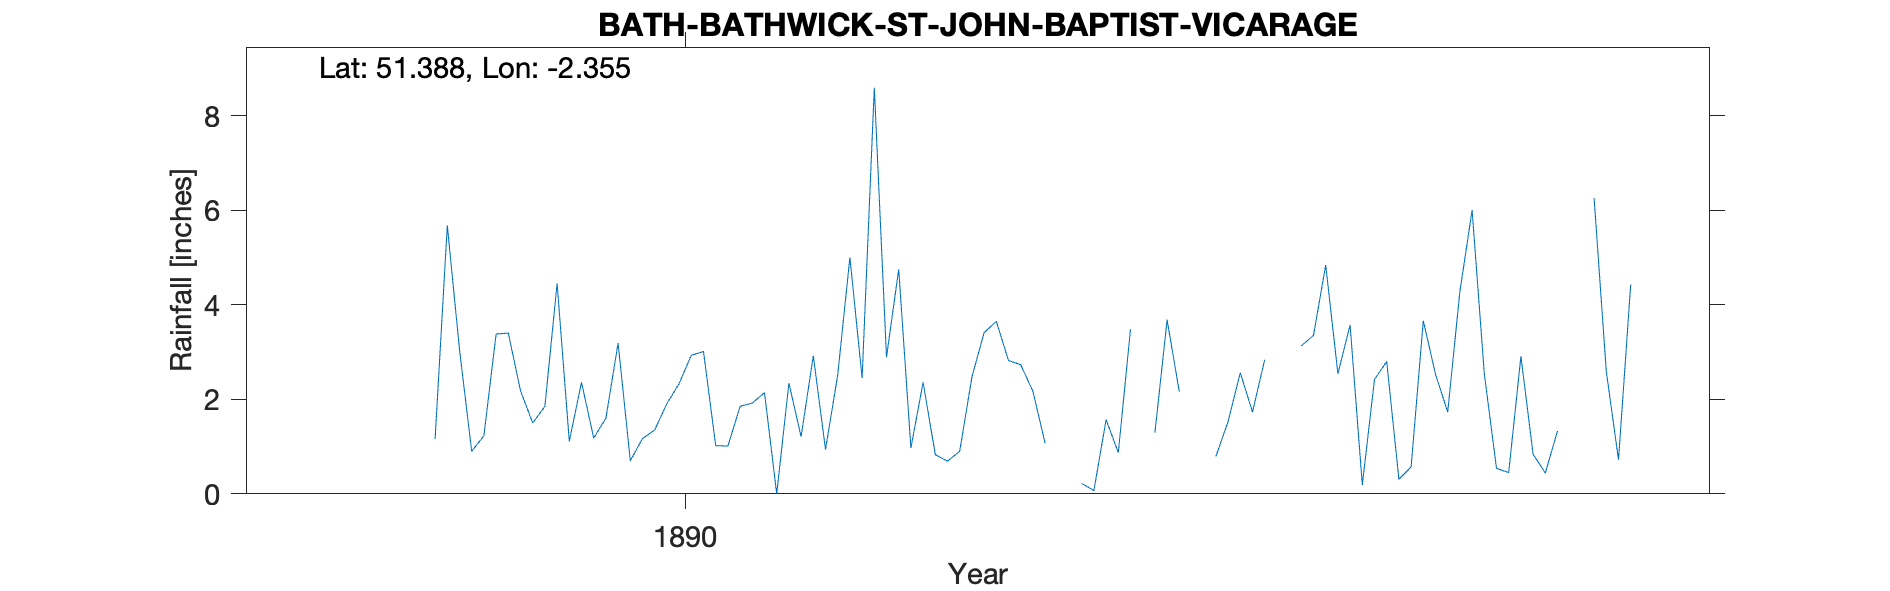

Source data for this figure (header and first rows):
BATH-BATHWICK-ST-JOHN-BAPTIST-VICARAGE, , , , , , , , , , , , , , , , , , , , 
Grid ref, ST754655, Long, -2.355, Lat, 51.39, Elevation, 70, ft, , , , , , , , , , , , 
Station no, RR8791, , , , , , , , , , , , , , , , , , , 
, 1880, 1881, 1882, 1883, 1884, 1885, 1886, 1887, 1888, 1889, 1890, 1891, 1892, 1893, 1894, 1895, 1896, 1897, 1898, 1899
January, , , , , , , , , , 0.9, 3.19, 2.14, 0.97, , , 3.57, 0.54, , , 
February, , , , , , , , , , 1.23, 0.7, 0, 2.36, , 0.79, 0.19, 0.45, , , 
March, , , , , , , , , , 3.38, 1.17, 2.34, 0.83, 0.22, 1.53, 2.42, 2.91, , , 
April, , , , , , , , , , 3.4, 1.35, 1.21, 0.69, 0.07, 2.56, 2.8, 0.84, , , 
May, , , , , , , , , , 2.18, 1.91, 2.92, 0.9, 1.57, 1.73, 0.31, 0.44, , , 
June, , , , , , , , , , 1.5, 2.33, 0.94, 2.47, 0.87, 2.84, 0.57, 1.33, , , 
July, , , , , , , , , , 1.85, 2.93, 2.51, 3.41, 3.48, , 3.66, -999, , , 
August, , , , , , , , , , 4.45, 3.01, 5, 3.65, , , 2.53, -999, , , 
September, , , , , , , , , , 1.11, 1.02, 2.45, 2.82, 1.29, 3.13, 1.73, 6.25, , , 
October, , , , , , , , , 1.16, 2.36, 1.01, 8.59, 2.73, 3.68, 3.35, 4.28, 2.59, , , 
November, , , , , , , , , 5.68, 1.18, 1.85, 2.89, 2.17, 2.16, 4.84, 6, 0.72, , , 
December, , , , , , , , , 3.05, 1.6, 1.92, 4.75, 1.07, , 2.54, 2.54, 4.43, , , 
Total, , , , , , , , , , 25.14, 22.39, 35.74, 24.07, , , 30.6, 24, , , 
1893 Observations very irregular and tot…, , , , , , , , , , , , , , , , , , , , 
1896 July Aug Bracketed Combined total 3…, , , , , , , , , , , , , , , , , , , , 
